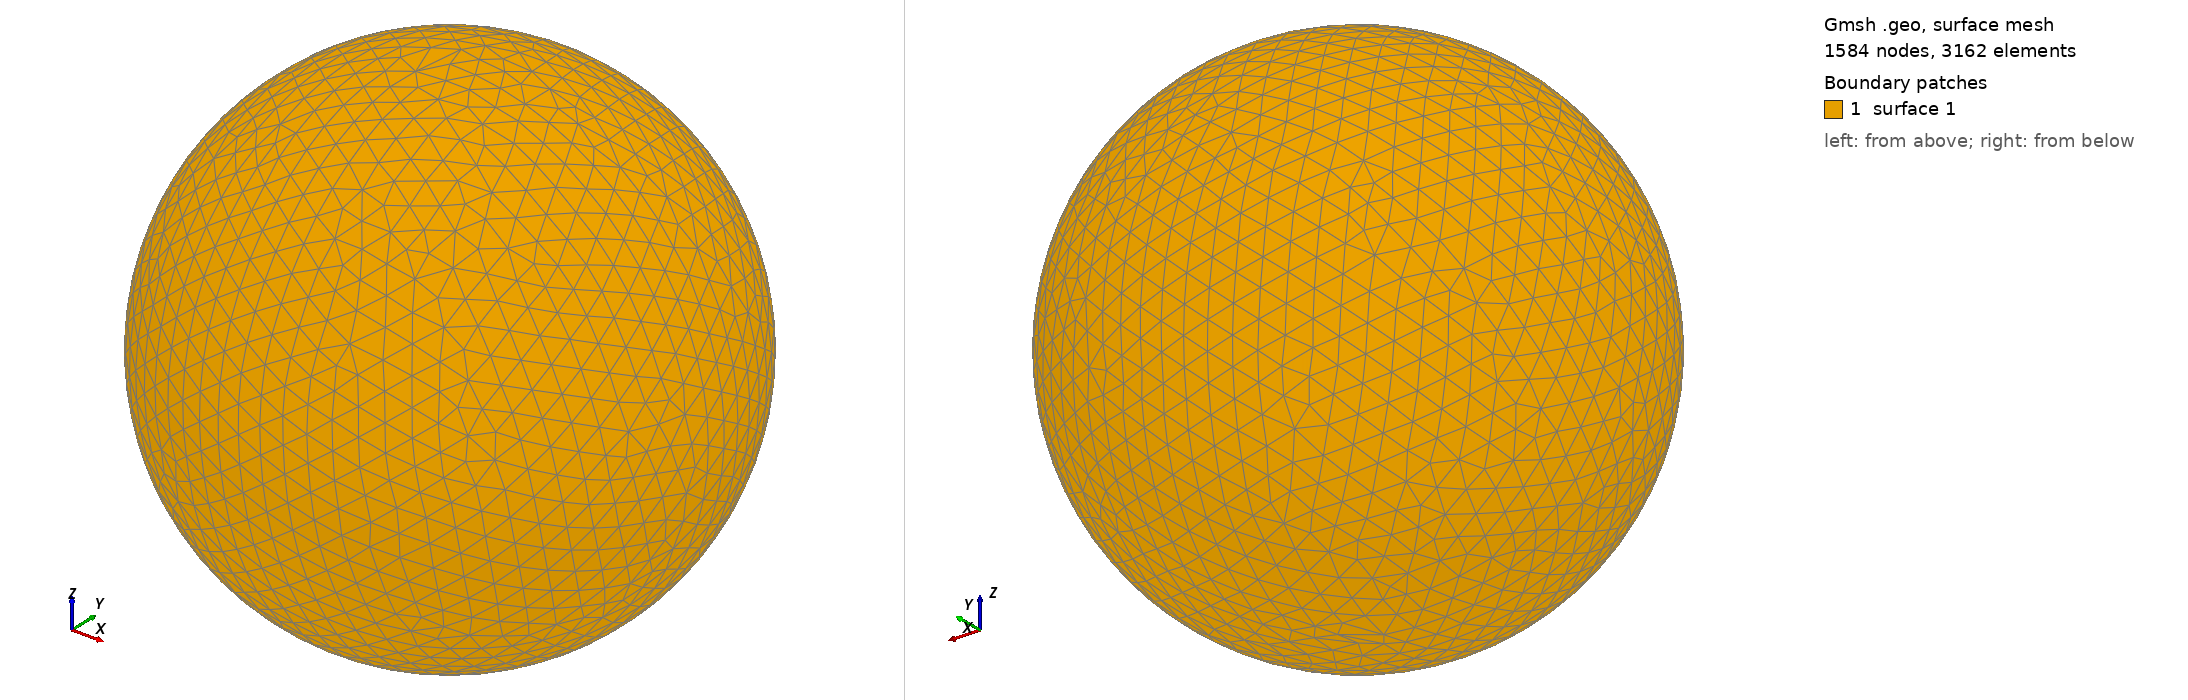

Gmsh geometry script, surface-meshed: 1584 nodes, 3162 surface elements. Boundary patches (legend numbers): 1 surface 1. Left view from above one corner, right view from below the opposite corner. The script declares no physical surfaces, so the legend lists its geometric surfaces. The drawing asked Gmsh for element sizes between 1% and 20% of the model's largest extent; the script's own settings can give other sizes.

=== shot2945.geo (drawn) ===
SetFactory("OpenCASCADE");
Point(1) = {0,0,0,0};
Sphere(1) = {0,0,0,0.94960000};
MeshSize{ PointsOf{ Surface{:}; } } = 0.094960000;
Mesh.ElementOrder=1;
Mesh.Format=39;
